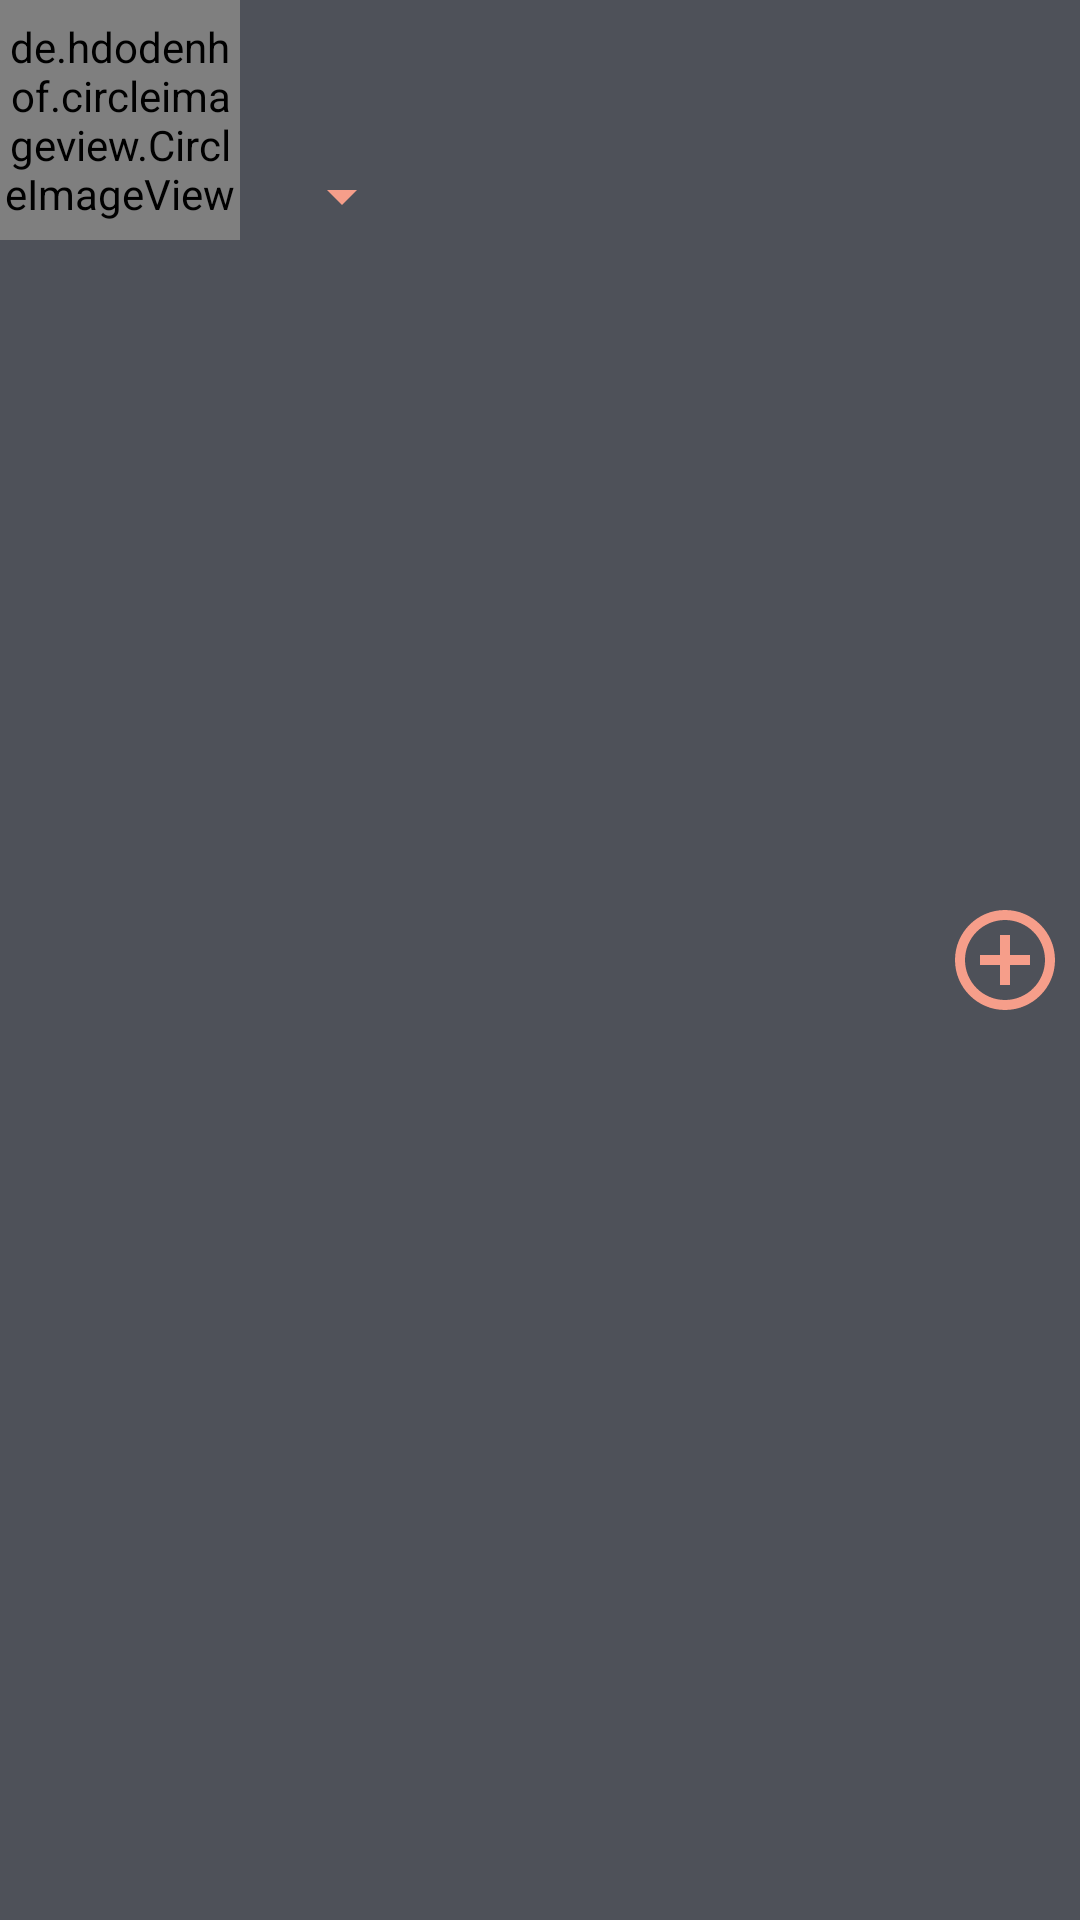

Produce the Android XML layout that renders to this screen, including the resource entries it uses.
<!-- AndroidManifest.xml: application theme AppTheme -->
<!-- res/layout/musclecard.xml -->
<?xml version="1.0" encoding="utf-8"?>
<RelativeLayout xmlns:android="http://schemas.android.com/apk/res/android"
    xmlns:app="http://schemas.android.com/apk/res-auto"
    xmlns:tools="http://schemas.android.com/tools"
    android:id="@+id/cv"
    android:layout_width="match_parent"
    android:layout_height="wrap_content"
    android:layout_marginEnd="2dp"
    android:layout_marginStart="2dp"
    android:layout_marginTop="2dp"
    android:background="@color/lightGrey">

    <de.hdodenhof.circleimageview.CircleImageView xmlns:app="http://schemas.android.com/apk/res-auto"
        android:id="@+id/muscle_photo"
        android:layout_width="80dp"
        android:layout_height="80dp"
        android:layout_alignParentStart="true"
        android:layout_alignParentTop="true"
        android:layout_gravity="center"
        android:layout_marginEnd="10dp"
        android:src="@drawable/profile"
        app:civ_border_color="#808080"
        app:civ_border_width="2dp" />

    <TextView
        android:id="@+id/exercise_name"
        android:layout_width="wrap_content"
        android:layout_height="wrap_content"
        android:layout_alignParentTop="true"
        android:layout_marginTop="10dp"
        android:layout_toEndOf="@+id/muscle_photo"
        android:fontFamily="sans-serif"
        android:singleLine="true"
        android:maxLength="25"
        android:textSize="24sp"
        tools:text="Exercise Name" />

    <TextView
        android:id="@+id/mechanic_name"
        android:layout_width="wrap_content"
        android:layout_height="wrap_content"
        android:layout_below="@+id/exercise_name"
        android:layout_marginTop="16dp"
        android:layout_toEndOf="@+id/muscle_photo"
        android:fontFamily="@font/qanelas"
        android:textSize="17sp"
        tools:text="Mechanism" />

    <Spinner
        android:id="@+id/spinnerz"
        android:layout_width="wrap_content"
        android:layout_height="wrap_content"
        android:layout_below="@+id/exercise_name"
        android:layout_marginTop="11dp"
        android:layout_toEndOf="@+id/mechanic_name"
        android:backgroundTint="@color/colorPrimary"
        android:dropDownWidth="wrap_content">

    </Spinner>

    <ImageView
        android:id="@+id/add_exercise"
        android:layout_width="40dp"
        android:layout_height="40dp"
        android:layout_alignParentEnd="true"
        android:layout_centerVertical="true"
        android:layout_marginEnd="5dp"
        android:elevation="4dp"
        android:src="@drawable/ic_add_circle_outline_black_24dp"
        android:contentDescription="@string/adding_exercise_to_workout_image" />


</RelativeLayout>
<!-- resources referenced by this layout -->
<resources>
  <color name="colorPrimary">#F69E8A</color>
  <color name="lightGrey">#4E5159</color>
  <!-- drawable ic_add_circle_outline_black_24dp (drawable) -->
  <vector xmlns:android="http://schemas.android.com/apk/res/android"
      android:width="24dp"
      android:height="24dp"
      android:viewportHeight="24.0"
      android:viewportWidth="24.0">
      <path
          android:fillColor="@color/colorPrimary"
          android:pathData="M13,7h-2v4L7,11v2h4v4h2v-4h4v-2h-4L13,7zM12,2C6.48,2 2,6.48 2,12s4.48,10 10,10 10,-4.48 10,-10S17.52,2 12,2zM12,20c-4.41,0 -8,-3.59 -8,-8s3.59,-8 8,-8 8,3.59 8,8 -3.59,8 -8,8z" />
  </vector>
  <!-- drawable profile: png bitmap (drawable, 83928 bytes) -->
  <string name="adding_exercise_to_workout_image">adding exercise to workout image</string>
  <style name="AppTheme" parent="Theme.AppCompat">
          
          <item name="colorPrimary">@color/colorPrimary</item>
          <item name="colorPrimaryDark">@color/colorPrimaryDark</item>
          <item name="colorAccent">@color/colorAccent</item>
          <item name="android:windowContentTransitions">true</item>
      </style>
  <color name="colorPrimaryDark">#c16f5d</color>
  <color name="colorAccent">#F69E8A</color>
</resources>
